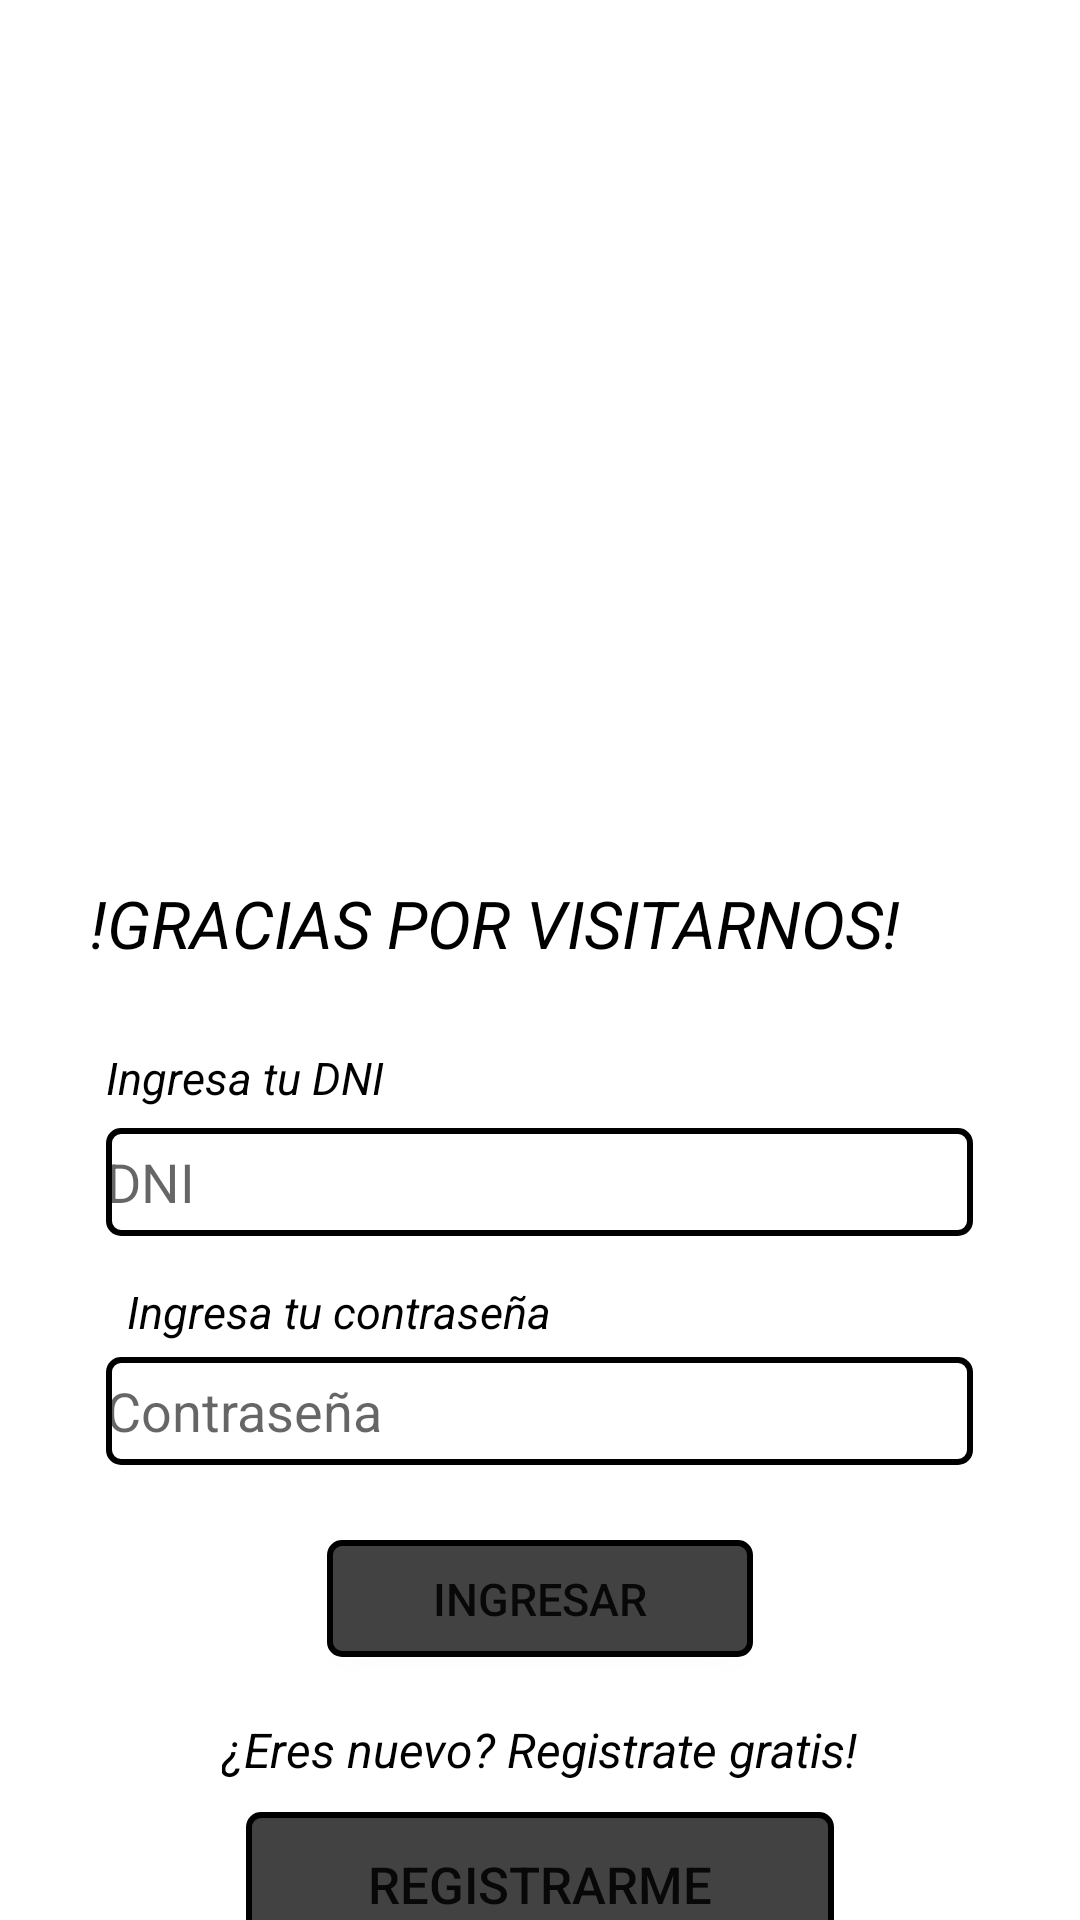

Here is an Android app screen rendered from its layout file. Give the layout XML and the strings, colors and styles it references.
<!-- AndroidManifest.xml: application theme Theme.Veterinaria_movil -->
<!-- res/layout/activity_login.xml -->
<?xml version="1.0" encoding="utf-8"?>
<androidx.constraintlayout.widget.ConstraintLayout
    xmlns:android="http://schemas.android.com/apk/res/android"
    xmlns:app="http://schemas.android.com/apk/res-auto"
    xmlns:tools="http://schemas.android.com/tools"
    android:layout_width="match_parent"
    android:layout_height="match_parent"
    android:background="@drawable/fondo_login"
    tools:context=".actividades.LoginActivity">
    <androidx.core.widget.NestedScrollView
        android:layout_width="wrap_content"
        android:layout_height="match_parent"
        tools:ignore="MissingConstraints">
        <LinearLayout
            android:layout_width="match_parent"
            android:layout_height="wrap_content"
            android:gravity="center_horizontal"
            android:layout_margin="20dp"
            android:orientation="vertical"
            tools:ignore="MissingConstraints">

            <ImageView
                android:id="@+id/imageView"
                android:layout_width="257dp"
                android:layout_height="193dp"
                android:layout_margin="40dp"
                app:srcCompat="@drawable/logo"/>
            <TextView
                android:id="@+id/textView"
                android:layout_width="300dp"
                android:layout_height="36dp"
                android:text="@string/logLblMensajeBienvenida"
                android:textColor="@color/black"
                android:textSize="22dp"
                android:layout_marginBottom="20dp"
                android:textStyle="italic" />
            <TextView
                android:id="@+id/textView2"
                android:layout_width="203dp"
                android:layout_height="27dp"
                android:text="@string/logLblIngresarDni"
                android:textColor="@color/black"
                android:layout_marginRight="43dp"
                android:textSize="15dp"
                android:textStyle="italic" />

            <EditText
                android:id="@+id/logTxtDni"
                android:layout_width="289dp"
                android:layout_height="36dp"
                android:background="@drawable/borde_login"
                android:layout_marginBottom="15dp"
                android:hint="@string/logTxtDni"
                android:inputType="text" />

            <TextView
                android:id="@+id/textView3"
                android:layout_width="wrap_content"
                android:layout_height="wrap_content"
                android:text="@string/logLblIngresarContraseña"
                android:textColor="@color/black"
                android:textSize="15dp"
                android:textStyle="italic"
                android:layout_marginBottom="5dp"
                android:layout_marginRight="67dp"/>

            <EditText
                android:id="@+id/logTxtClave"
                android:layout_width="289dp"
                android:layout_height="36dp"
                android:background="@drawable/borde_login"
                android:hint="@string/logTxtContraseña"
                android:layout_marginBottom="25dp"
                android:inputType="textPassword"
                tools:layout_editor_absoluteY="463dp" />

            <Button
                android:id="@+id/logBtnIngresar"
                android:layout_width="142dp"
                android:layout_height="39dp"
                android:background="@drawable/borde_boton_login"
                android:text="@string/logBtnIngresar"
                android:layout_marginBottom="20dp"
                android:textSize="15dp" />

            <TextView
                android:id="@+id/textView4"
                android:layout_width="wrap_content"
                android:layout_height="wrap_content"
                android:text="@string/logLblEresNuevo"
                android:textColor="@color/black"
                android:textSize="16dp"
                android:layout_marginBottom="10dp"
                android:textStyle="italic" />

            <Button
                android:id="@+id/logBtnRegistro"
                android:layout_width="196dp"
                android:layout_height="48dp"
                android:background="@drawable/borde_boton_login"
                android:text="@string/logBtnRegistrar"
                android:textSize="17dp"
                tools:layout_editor_absoluteX="124dp"
                tools:layout_editor_absoluteY="624dp" />
        </LinearLayout>
    </androidx.core.widget.NestedScrollView>
</androidx.constraintlayout.widget.ConstraintLayout>
<!-- resources referenced by this layout -->
<resources>
  <!-- drawable borde_boton_login (drawable) -->
  <?xml version="1.0" encoding="utf-8"?>
  <shape xmlns:android="http://schemas.android.com/apk/res/android">
      <corners android:radius="4dp" />
      <solid android:color="#424242" />
      <stroke android:width="2dp"
          android:color="#FF000000"/>
  </shape>
  <!-- drawable borde_login (drawable) -->
  <?xml version="1.0" encoding="utf-8"?>
  <shape xmlns:android="http://schemas.android.com/apk/res/android">
      <corners android:radius="4dp" />
      <solid android:color="#FFFFFF" />
      <stroke android:width="2dp"
          android:color="#FF000000"/>
  </shape>
  <string name="logBtnIngresar"> INGRESAR</string>
  <string name="logBtnRegistrar"> REGISTRARME</string>
  <string name="logLblEresNuevo">¿Eres nuevo? Registrate gratis!</string>
  <string name="logLblIngresarDni"> Ingresa tu DNI</string>
  <string name="logLblMensajeBienvenida">!GRACIAS POR VISITARNOS! </string>
  <string name="logTxtDni"> DNI</string>
  <style name="Theme.Veterinaria_movil" parent="Theme.MaterialComponents.DayNight.DarkActionBar">
          
          <item name="colorPrimary">@color/purple_500</item>
          <item name="colorPrimaryVariant">@color/purple_700</item>
          <item name="colorOnPrimary">@color/white</item>
          
          <item name="colorSecondary">@color/teal_200</item>
          <item name="colorSecondaryVariant">@color/teal_700</item>
          <item name="colorOnSecondary">@color/black</item>
          
          <item name="android:statusBarColor">?attr/colorPrimaryVariant</item>
          
      </style>
  <!-- not gathered from this repository: default colours our renderer supplied (Android Studio template values) -->
  <color name="purple_500">#FF6200EE</color>
  <color name="purple_700">#FF3700B3</color>
  <color name="teal_200">#FF03DAC5</color>
  <color name="teal_700">#FF018786</color>
  <color name="black">#FF000000</color>
  <color name="white">#FFFFFFFF</color>
</resources>
